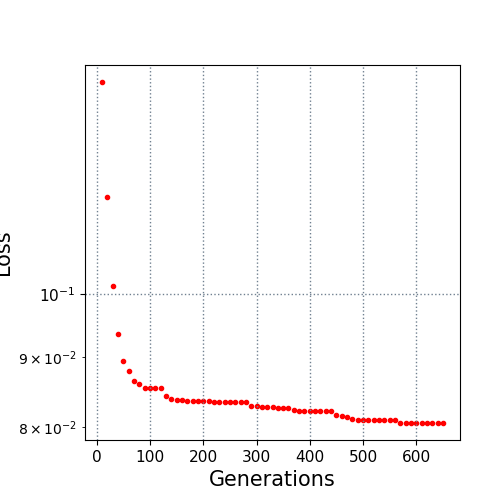

The file beside this chart, header and first rows:
10.0, 0.142603
20.0, 0.1177
30.0, 0.1013
40.0, 0.09358
50.0, 0.08945
60.0, 0.08789
70.0, 0.08647
80.0, 0.08605
90.0, 0.08544
100.0, 0.08539
110.0, 0.08539
120.0, 0.08539
130.0, 0.08432
140.0, 0.08383
150.0, 0.08373
160.0, 0.08373
170.0, 0.08364
180.0, 0.08364
190.0, 0.08364
200.0, 0.08364
210.0, 0.08364
220.0, 0.08343
230.0, 0.08343
240.0, 0.08343
250.0, 0.08343
260.0, 0.08343
270.0, 0.08343
280.0, 0.08343
290.0, 0.08291
300.0, 0.08291
310.0, 0.08273
320.0, 0.08273
330.0, 0.08273
340.0, 0.08268
350.0, 0.08268
360.0, 0.08268
370.0, 0.08232
380.0, 0.08225
390.0, 0.08225
400.0, 0.08214
410.0, 0.08214
420.0, 0.08214
430.0, 0.08214
440.0, 0.08214
450.0, 0.08163
460.0, 0.0815
470.0, 0.08137
480.0, 0.08105
490.0, 0.081
500.0, 0.081
510.0, 0.081
520.0, 0.081
530.0, 0.081
540.0, 0.081
550.0, 0.081
560.0, 0.08098
570.0, 0.08062
580.0, 0.08062
590.0, 0.08062
600.0, 0.08062
610.0, 0.08062
... 4 more rows
